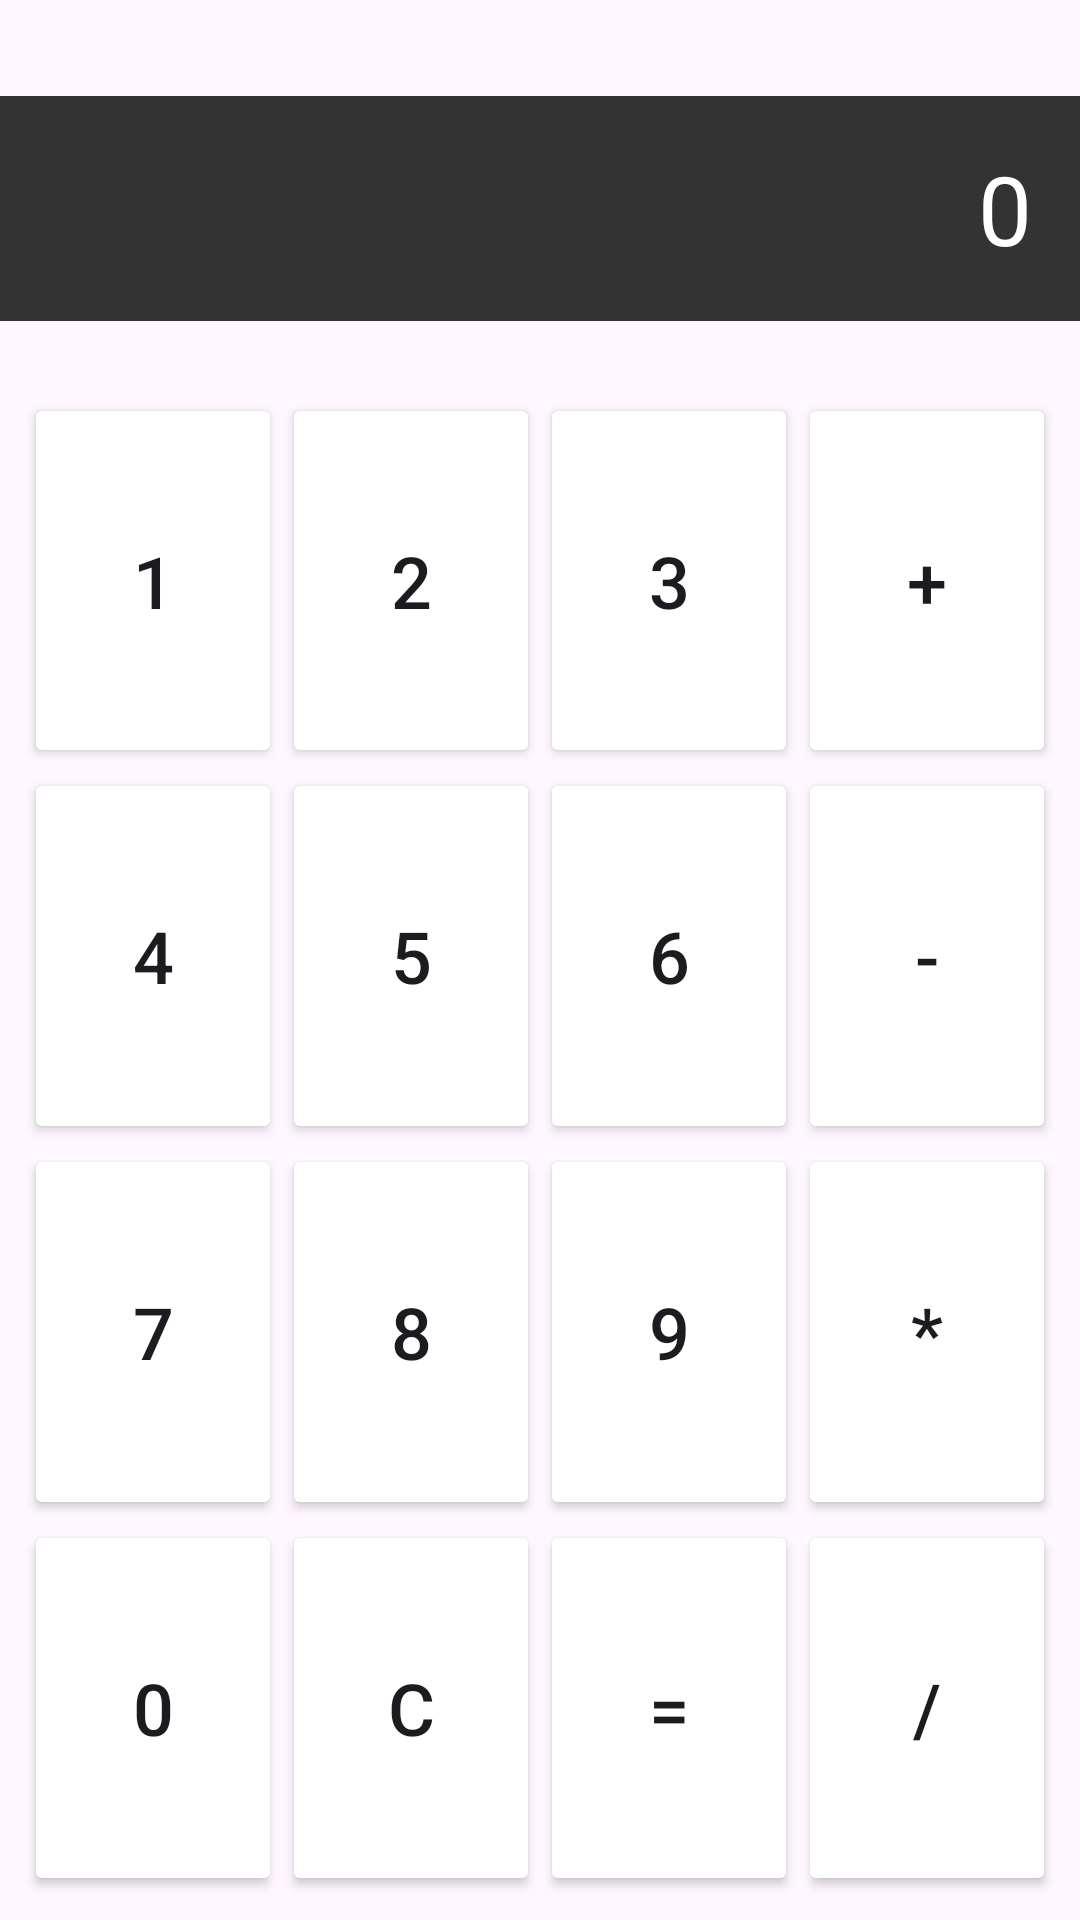

Android layout source for this screen:
<!-- AndroidManifest.xml: application theme Theme.CalculadoraDeGastosDiários -->
<!-- res/layout/activity_calculadora.xml -->
<?xml version="1.0" encoding="utf-8"?>
<androidx.constraintlayout.widget.ConstraintLayout xmlns:android="http://schemas.android.com/apk/res/android"
    xmlns:app="http://schemas.android.com/apk/res-auto"
    xmlns:tools="http://schemas.android.com/tools"
    android:layout_width="match_parent"
    android:layout_height="match_parent"
    tools:context=".CalculadoraActivity">

    <EditText
        android:id="@+id/etResultado"
        android:layout_width="0dp"
        android:layout_height="wrap_content"
        android:text="0"
        android:textSize="32sp"
        android:textColor="#ffffff"
        android:layout_marginTop="32dp"
        app:layout_constraintTop_toTopOf="parent"
        app:layout_constraintStart_toStartOf="parent"
        app:layout_constraintEnd_toEndOf="parent"
        android:gravity="end"
        android:background="#333333"
        android:padding="16dp" />

    <GridLayout
        android:id="@+id/gridLayout"
        android:layout_width="0dp"
        android:layout_height="0dp"
        app:layout_constraintTop_toBottomOf="@id/etResultado"
        app:layout_constraintStart_toStartOf="parent"
        app:layout_constraintEnd_toEndOf="parent"
        app:layout_constraintBottom_toBottomOf="parent"
        android:columnCount="4"
        android:rowCount="5"
        android:orientation="horizontal"
        android:padding="8dp"
        android:layout_marginTop="16dp">

        
        <Button
            android:id="@+id/btn1"
            android:layout_width="0dp"
            android:layout_height="wrap_content"
            android:text="1"
            android:textSize="24sp"
            android:backgroundTint="@color/buttonColor"
            android:layout_columnWeight="1"
            android:layout_rowWeight="1" />

        <Button
            android:id="@+id/btn2"
            android:layout_width="0dp"
            android:layout_height="wrap_content"
            android:text="2"
            android:textSize="24sp"
            android:backgroundTint="@color/buttonColor"
            android:layout_columnWeight="1"
            android:layout_rowWeight="1" />

        <Button
            android:id="@+id/btn3"
            android:layout_width="0dp"
            android:layout_height="wrap_content"
            android:text="3"
            android:textSize="24sp"
            android:backgroundTint="@color/buttonColor"
            android:layout_columnWeight="1"
            android:layout_rowWeight="1" />

        <Button
            android:id="@+id/btnSoma"
            android:layout_width="0dp"
            android:layout_height="wrap_content"
            android:text="+"
            android:textSize="24sp"
            android:backgroundTint="@color/buttonColor"
            android:layout_columnWeight="1"
            android:layout_rowWeight="1" />

        <Button
            android:id="@+id/btn4"
            android:layout_width="0dp"
            android:layout_height="wrap_content"
            android:text="4"
            android:textSize="24sp"
            android:backgroundTint="@color/buttonColor"
            android:layout_columnWeight="1"
            android:layout_rowWeight="1" />

        <Button
            android:id="@+id/btn5"
            android:layout_width="0dp"
            android:layout_height="wrap_content"
            android:text="5"
            android:textSize="24sp"
            android:backgroundTint="@color/buttonColor"
            android:layout_columnWeight="1"
            android:layout_rowWeight="1" />

        <Button
            android:id="@+id/btn6"
            android:layout_width="0dp"
            android:layout_height="wrap_content"
            android:text="6"
            android:textSize="24sp"
            android:backgroundTint="@color/buttonColor"
            android:layout_columnWeight="1"
            android:layout_rowWeight="1" />

        <Button
            android:id="@+id/btnSubtracao"
            android:layout_width="0dp"
            android:layout_height="wrap_content"
            android:text="-"
            android:textSize="24sp"
            android:backgroundTint="@color/buttonColor"
            android:layout_columnWeight="1"
            android:layout_rowWeight="1" />

        <Button
            android:id="@+id/btn7"
            android:layout_width="0dp"
            android:layout_height="wrap_content"
            android:text="7"
            android:textSize="24sp"
            android:backgroundTint="@color/buttonColor"
            android:layout_columnWeight="1"
            android:layout_rowWeight="1" />

        <Button
            android:id="@+id/btn8"
            android:layout_width="0dp"
            android:layout_height="wrap_content"
            android:text="8"
            android:textSize="24sp"
            android:backgroundTint="@color/buttonColor"
            android:layout_columnWeight="1"
            android:layout_rowWeight="1" />

        <Button
            android:id="@+id/btn9"
            android:layout_width="0dp"
            android:layout_height="wrap_content"
            android:text="9"
            android:textSize="24sp"
            android:backgroundTint="@color/buttonColor"
            android:layout_columnWeight="1"
            android:layout_rowWeight="1" />

        <Button
            android:id="@+id/btnMultiplicacao"
            android:layout_width="0dp"
            android:layout_height="wrap_content"
            android:text="*"
            android:textSize="24sp"
            android:backgroundTint="@color/buttonColor"
            android:layout_columnWeight="1"
            android:layout_rowWeight="1" />

        <Button
            android:id="@+id/btn0"
            android:layout_width="0dp"
            android:layout_height="wrap_content"
            android:text="0"
            android:textSize="24sp"
            android:backgroundTint="@color/buttonColor"
            android:layout_columnWeight="1"
            android:layout_rowWeight="1" />

        <Button
            android:id="@+id/btnClear"
            android:layout_width="0dp"
            android:layout_height="wrap_content"
            android:text="C"
            android:textSize="24sp"
            android:backgroundTint="@color/buttonColor"
            android:layout_columnWeight="1"
            android:layout_rowWeight="1" />

        <Button
            android:id="@+id/btnIgual"
            android:layout_width="0dp"
            android:layout_height="wrap_content"
            android:text="="
            android:textSize="24sp"
            android:backgroundTint="@color/buttonColor"
            android:layout_columnWeight="1"
            android:layout_rowWeight="1" />

        <Button
            android:id="@+id/btnDivisao"
            android:layout_width="0dp"
            android:layout_height="wrap_content"
            android:text="/"
            android:textSize="24sp"
            android:backgroundTint="@color/buttonColor"
            android:layout_columnWeight="1"
            android:layout_rowWeight="1" />

    </GridLayout>

</androidx.constraintlayout.widget.ConstraintLayout>
<!-- resources referenced by this layout -->
<resources>
  <style name="Theme.CalculadoraDeGastosDiários" parent="Base.Theme.CalculadoraDeGastosDiários" />
  <style name="Base.Theme.CalculadoraDeGastosDiários" parent="Theme.Material3.DayNight.NoActionBar">
          
          
      </style>
</resources>
